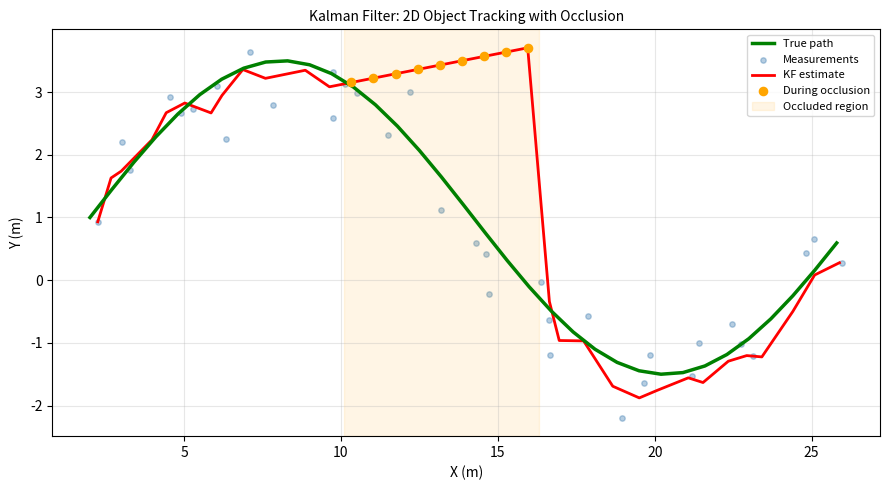

Write Python code to recreate this figure. (Note: this script raises an exception after producing the figure.)
"""
Kalman Filter for Object Tracking
===================================
State: [x, y, vx, vy]  — position + velocity in BEV space.
Used in AV for tracking vehicles across frames.
"""
import numpy as np
import matplotlib
matplotlib.use('Agg')
import matplotlib.pyplot as plt

np.random.seed(42)

class KalmanTracker2D:
    def __init__(self, x0, y0, dt=0.1):
        self.x = np.array([x0, y0, 0., 0.])
        self.F = np.array([[1,0,dt,0],[0,1,0,dt],[0,0,1,0],[0,0,0,1]])
        self.H = np.array([[1,0,0,0],[0,1,0,0]])
        self.P = np.eye(4) * 5.
        self.Q = np.diag([0.05, 0.05, 0.5, 0.5])
        self.R = np.diag([0.4, 0.4])

    def predict(self):
        self.x = self.F @ self.x
        self.P = self.F @ self.P @ self.F.T + self.Q
        return self.x[:2].copy()

    def update(self, z):
        z = np.array(z)
        S = self.H @ self.P @ self.H.T + self.R
        K = self.P @ self.H.T @ np.linalg.inv(S)
        self.x = self.x + K @ (z - self.H @ self.x)
        self.P = (np.eye(4) - K @ self.H) @ self.P
        return self.x[:2].copy()

# Simulate: vehicle drives forward + slight curve, occluded frames 12-20
T = 35
true_x = 2 + np.arange(T) * 0.7
true_y = 1 + np.sin(np.arange(T) * 0.18) * 2.5
meas   = np.column_stack([true_x, true_y]) + np.random.randn(T,2)*0.5
OCCLUDED = set(range(12, 21))

tracker = KalmanTracker2D(meas[0,0], meas[0,1])
tracked = []
for t in range(T):
    pred = tracker.predict()
    if t in OCCLUDED:
        tracked.append(pred)
    else:
        tracked.append(tracker.update(meas[t]))
tracked = np.array(tracked)

print(f"Tracked {T} frames, occluded frames: {min(OCCLUDED)}–{max(OCCLUDED)}")
pos_err = np.linalg.norm(tracked - np.column_stack([true_x,true_y]), axis=1)
print(f"Mean position error: {pos_err.mean():.3f} m")
print(f"Error during occlusion: {pos_err[list(OCCLUDED)].mean():.3f} m")

fig, ax = plt.subplots(figsize=(9, 5))
ax.plot(true_x, true_y, 'g-', lw=2.5, label='True path', zorder=4)
ax.scatter(meas[:,0], meas[:,1], c='steelblue', s=15, alpha=0.4, label='Measurements')
ax.plot(tracked[:,0], tracked[:,1], 'r-', lw=2, label='KF estimate', zorder=3)
occ = sorted(OCCLUDED)
ax.scatter(tracked[occ,0], tracked[occ,1], c='orange', s=35, zorder=5, label='During occlusion')
ax.axvspan(true_x[min(OCCLUDED)]-0.3, true_x[max(OCCLUDED)]+0.3,
           alpha=0.1, color='orange', label='Occluded region')
ax.set_title('Kalman Filter: 2D Object Tracking with Occlusion', fontsize=10)
ax.set_xlabel('X (m)'); ax.set_ylabel('Y (m)')
ax.legend(fontsize=8); ax.grid(True, alpha=0.3)
plt.tight_layout()
plt.savefig('/tmp/kf2d.png', dpi=90, bbox_inches='tight')
print("Plot saved!")
